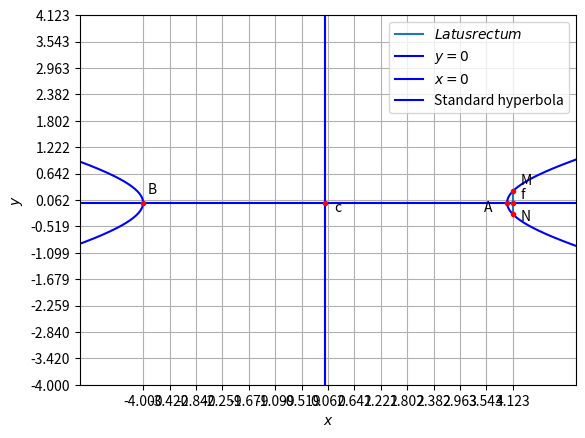

Python code for this plot:
# -*- coding: utf-8 -*-
"""Assignment-8.ipynb

Automatically generated by Colaboratory.

Original file is located at
    https://colab.research.google.com/<link-removed>
"""

import numpy as np
import matplotlib.pyplot as plt
from numpy import linalg as LA

#setting up plot
fig = plt.figure()
ax = fig.add_subplot(111, aspect='equal')
len = 150
y = np.linspace(-2,2,len)

#Generate line points
def line_gen(A,B):
  len =10
  x_AB = np.zeros((2,len))
  lam_1 = np.linspace(0,1,len)
  for i in range(len):
    temp1 = A + lam_1[i]*(B-A)
    x_AB[:,i]= temp1.T
  return x_AB


#hyper parameters
V = np.array(([1,0],[0,-16]))
f = -16
u = np.array(([0,0]))
Vinv = LA.inv(V)

#Eigenvalues and eigenvectors
D_vec,P = LA.eig(V)
D = np.diag(D_vec)
uconst = u.T@Vinv@u-f
a = np.sqrt(np.abs(uconst/D_vec[0]))
b = np.sqrt(np.abs(uconst/D_vec[1]))

def hyper_gen(y):
	x = 4*np.sqrt(1+y**2)
	return x

#Affine Parameters
c = -Vinv@u
R =  np.array(([4,0],[0,1]))
ParamMatrix = np.array(([a,0],[0,b]))


#Generating the Standard Hyperbola
x = hyper_gen(y)
xStandardHyperLeft = np.vstack((-x,y))
xStandardHyperRight = np.vstack((x,y))

#Plotting points
A = np.array([4,0])
B = np.array([-4,0])
f = np.array([np.sqrt(17),0])
M = np.array([np.sqrt(17),0.25])
N = np.array([np.sqrt(17),-0.25])

#Latus rectum
x_MN = line_gen(M,N)
plt.plot(x_MN[0,:],x_MN[1,:],label='$Latus rectum$')

A1=np.array([-6,0])
A2=np.array([6.2,0])
axis=line_gen(A1,A2)
plt.plot(axis[0,:],axis[1,:],label='$y=0$',color='blue')

B1=np.array([0,6])
B2=np.array([0,-6])
axis=line_gen(B1,B2)
plt.plot(axis[0,:],axis[1,:],label='$x=0$',color='blue')

#Plotting the standard hyperbola
plt.plot(xStandardHyperLeft[0,:],xStandardHyperLeft[1,:],label='Standard hyperbola',color='b')
plt.plot(xStandardHyperRight[0,:],xStandardHyperRight[1,:],color='b')


plt.plot(0,0, 'o',color='r',markersize=3)
plt.text(0.2 ,-0.2,'c')
plt.plot(4,0, 'o',color='r',markersize=3)
plt.text(3.5 ,-0.2,'A')
plt.plot(-4,0, 'o',color='r',markersize=3)
plt.text(-3.9 ,0.2,'B')
plt.plot(4.123,0.25, 'o',color='r',markersize=3)
plt.text(4.3 ,0.4,'M')
plt.plot(4.123,-0.25, 'o',color='r',markersize=3)
plt.text(4.3 ,-0.4,'N')
plt.plot(4.123,0, 'o',color='r',markersize=3)
plt.text(4.3 ,0.1,'f')

plt.xlabel('$x$')
plt.ylabel('$y$')
plt.legend(loc='best')
plt.grid(10) # minor
plt.axis('equal')
plt.xlim([-2,2])
plt.ylim([-2,4.123])
plt.xticks(np.linspace(-4,4.123,15))
plt.yticks(np.linspace(-4,4.123,15))
plt.show()